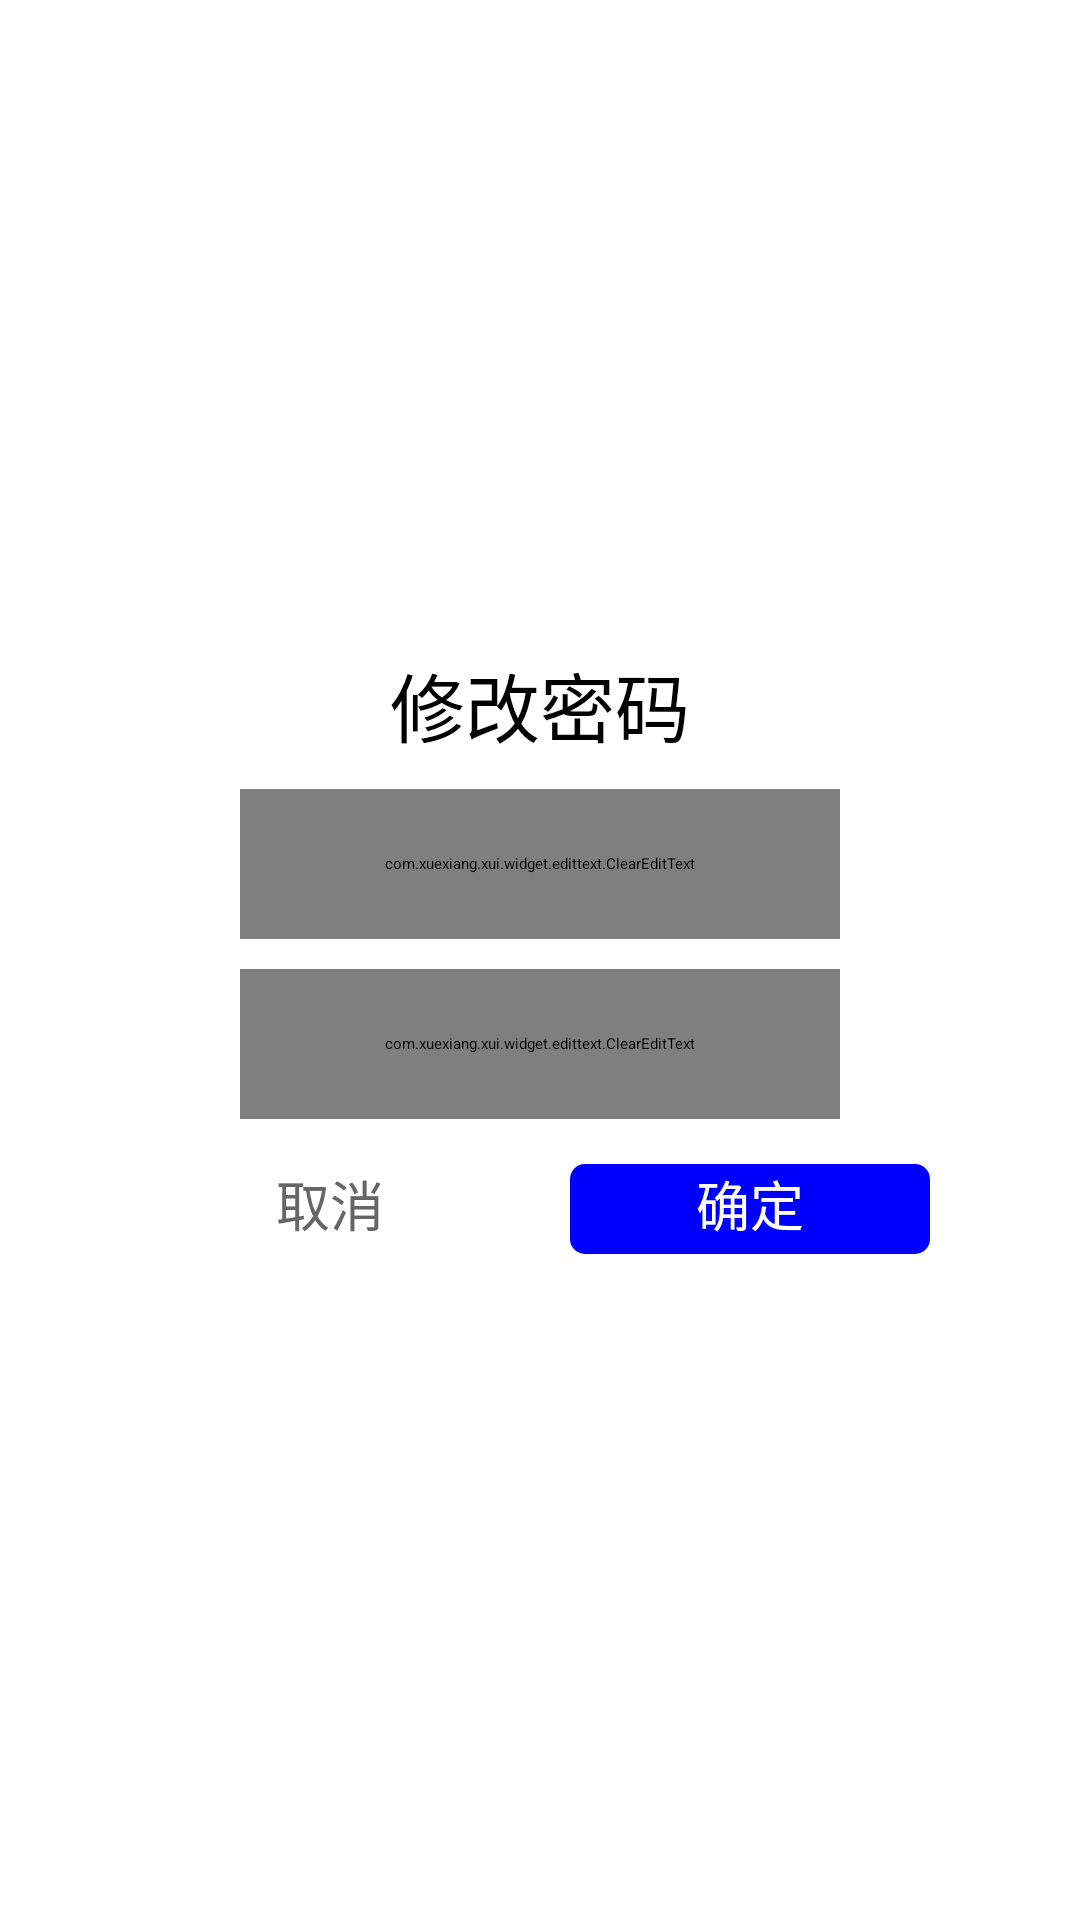

Write the Android layout XML for this screen, with the resource values it uses.
<!-- AndroidManifest.xml: application theme AppTheme -->
<!-- res/layout/dialog_update_pw.xml -->
<?xml version="1.0" encoding="utf-8"?>
<LinearLayout xmlns:android="http://schemas.android.com/apk/res/android"
    android:layout_width="match_parent"
    android:layout_height="match_parent"
    android:clickable="true"
    android:orientation="vertical"
    android:gravity="center">

    <LinearLayout
            android:layout_width="280dp"
            android:layout_height="wrap_content"
            android:orientation="vertical"
            >
        <LinearLayout
                android:layout_width="match_parent"
                android:layout_height="wrap_content"
                android:gravity="center_horizontal"
                android:orientation="vertical" >

            <TextView
                    android:id="@+id/title"
                    android:layout_width="wrap_content"
                    android:layout_height="wrap_content"
                    android:padding="5dp"
                    android:text="修改密码"
                    android:textColor="@color/black"
                    android:visibility="visible"
                    android:textSize="25sp" />

            <com.xuexiang.xui.widget.edittext.ClearEditText
                    android:id="@+id/oldPW"
                    android:layout_width="200dp"
                    android:layout_height="50dp"
                    android:layout_margin="5dp"
                    android:hint="请输入原密码"
                    android:textColor="@color/black"
                    android:textSize="16sp"
                    android:visibility="visible" />

            <com.xuexiang.xui.widget.edittext.ClearEditText
                    android:id="@+id/newPW"
                    android:layout_width="200dp"
                    android:layout_height="50dp"
                    android:layout_margin="5dp"
                    android:textColor="@color/black"
                    android:hint="请输入新密码"
                    android:textSize="16sp"
                    android:visibility="visible" />

        </LinearLayout>

        <LinearLayout
                android:layout_width="match_parent"
                android:layout_height="wrap_content"
                android:gravity="center_horizontal"
                android:orientation="horizontal" >

            <Button
                    android:id="@+id/btn_cancel"
                    android:layout_width="0dp"
                    android:layout_height="30dp"
                    android:layout_margin="10dp"
                    android:layout_weight="1"
                    android:background="@drawable/btn_cancel_bj"
                    android:textAlignment="center"
                    android:text="取消"
                    android:textColor="#666666"
                    android:textSize="18sp"
                    android:visibility="visible" />

            <Button
                    android:id="@+id/btn_ok"
                    android:layout_width="0dp"
                    android:layout_height="30dp"
                    android:layout_margin="10dp"
                    android:layout_weight="1"
                    android:background="@drawable/btn_selector"
                    android:textAlignment="center"
                    android:text="确定"
                    android:textColor="#fff"
                    android:textSize="18sp" />
        </LinearLayout>
    </LinearLayout>


</LinearLayout>
<!-- resources referenced by this layout -->
<resources>
  <color name="black">#000000</color>
  <!-- drawable btn_selector (drawable) -->
  <?xml version="1.0" encoding="utf-8"?>
  <selector xmlns:android="http://schemas.android.com/apk/res/android">
      <item android:drawable="@drawable/btn_pressed_shape" android:state_pressed="true"/>
      
      <item android:drawable="@drawable/btn_normal_shape"/>
  </selector>
  <style name="AppTheme" parent="XUITheme.Phone">
          
          <item name="colorPrimary">@color/colorPrimary</item>
          <item name="colorPrimaryDark">@color/colorPrimaryDark</item>
          <item name="colorAccent">@color/colorAccent</item>
      </style>
  <!-- drawable btn_pressed_shape (drawable) -->
  <?xml version="1.0" encoding="utf-8"?>
  <shape xmlns:android="http://schemas.android.com/apk/res/android"
      android:shape="rectangle" >
  
      <solid android:color="@color/white" />
      <stroke android:width="3dp" android:color="@color/button_backgroud" />
  
      <corners android:radius="5dp" />
  
  </shape>
  <!-- drawable btn_normal_shape (drawable) -->
  <?xml version="1.0" encoding="utf-8"?>
  <shape xmlns:android="http://schemas.android.com/apk/res/android"
      android:shape="rectangle" >
  
      <solid android:color="@color/blue" />
  
      <corners android:radius="5dp" />
  
  </shape>
  <color name="colorPrimary">#3F51B5</color>
  <color name="colorPrimaryDark">#303F9F</color>
  <color name="colorAccent">#FF4081</color>
  <color name="white">#ffffff</color>
  <color name="button_backgroud">#0195ff</color>
  <color name="blue">#0000FF</color>
</resources>
